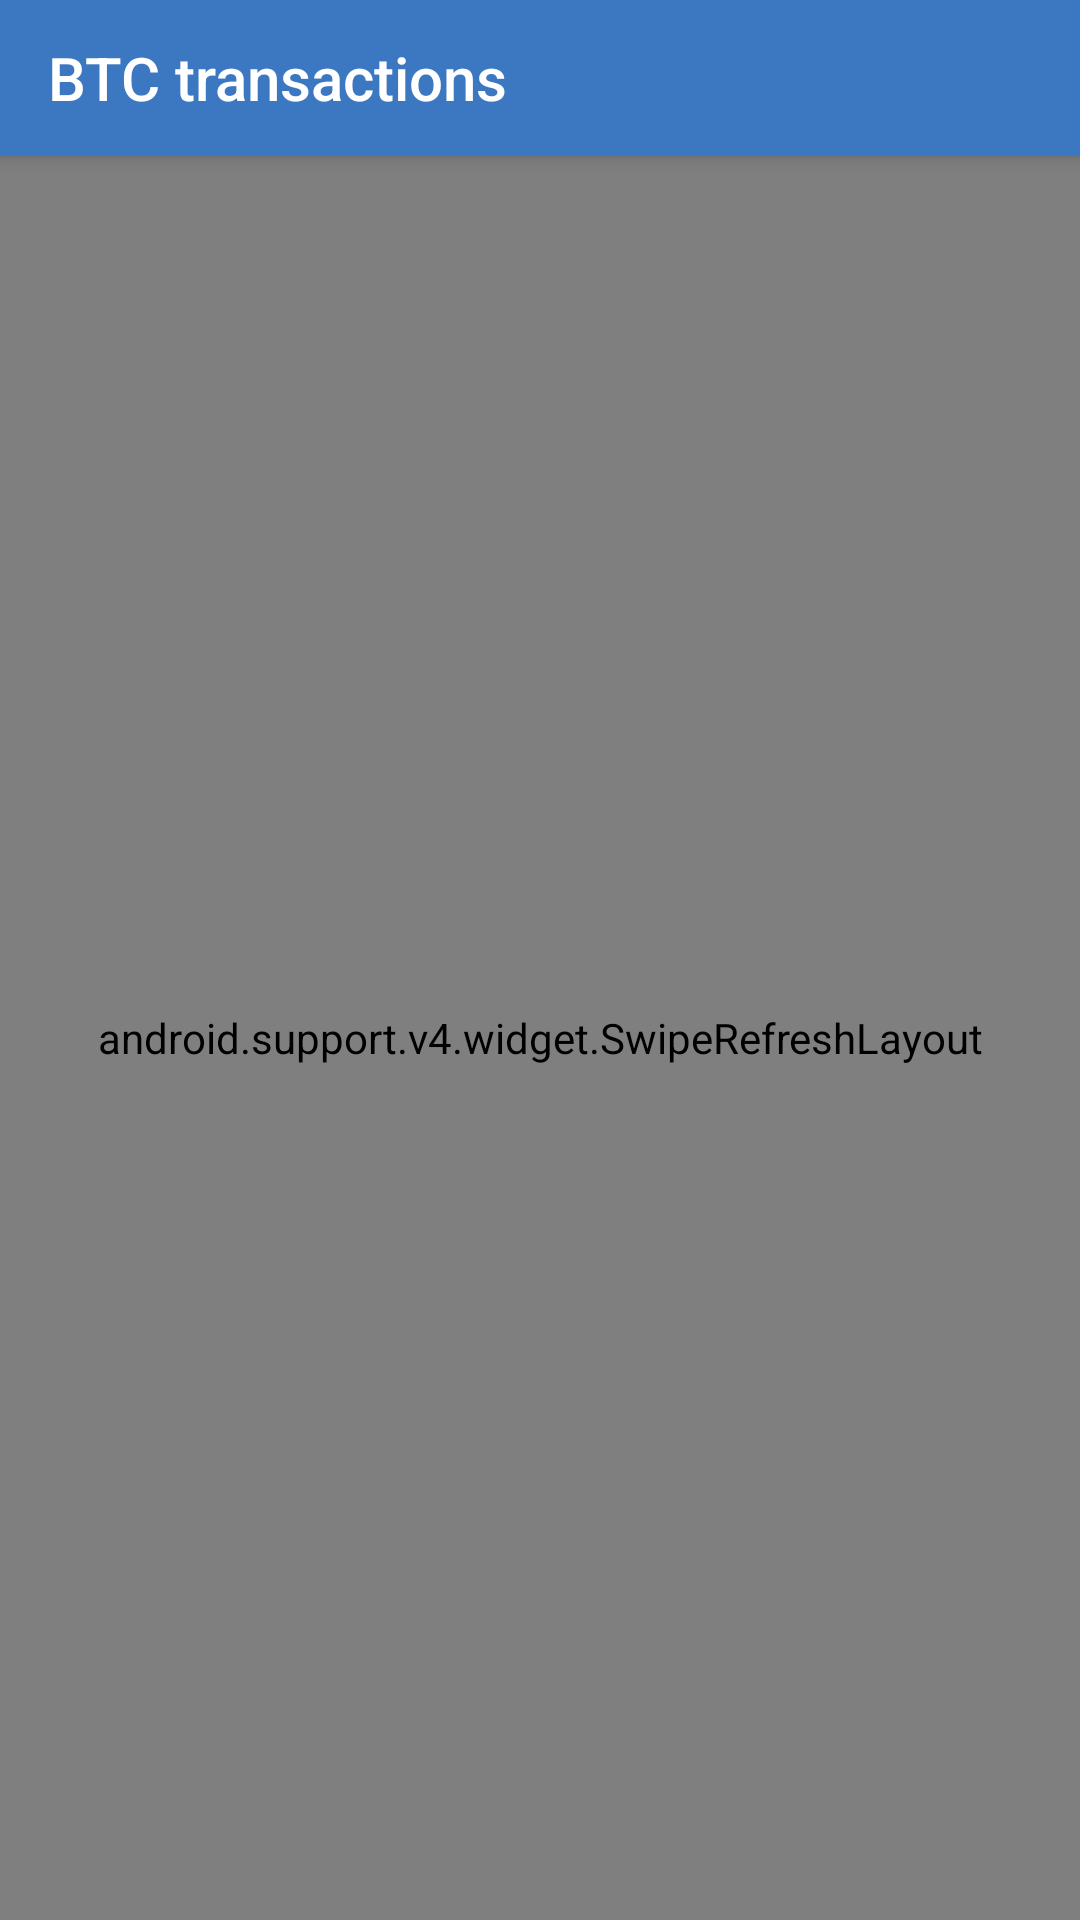

Reconstruct the res/layout file that produces this screen, plus the resources it refers to.
<!-- AndroidManifest.xml: application theme AppTheme -->
<!-- res/layout/activity_btc_transactions.xml -->
<?xml version="1.0" encoding="utf-8"?>
<android.support.v4.widget.DrawerLayout
    xmlns:android="http://schemas.android.com/apk/res/android"
    xmlns:app="http://schemas.android.com/apk/res-auto"
    xmlns:tools="http://schemas.android.com/tools"
    android:layout_width="match_parent"
    android:layout_height="match_parent"
    android:fitsSystemWindows="true"
    tools:context=".ui.transfer.BtcTransferActivity">

    <android.support.design.widget.CoordinatorLayout
        android:layout_width="match_parent"
        android:layout_height="match_parent">

        <android.support.design.widget.AppBarLayout
            android:layout_width="match_parent"
            android:layout_height="wrap_content"
            android:theme="@style/AppTheme.AppBarOverlay">

            <android.support.v7.widget.Toolbar
                android:id="@+id/toolbar"
                android:layout_width="match_parent"
                android:layout_height="?attr/actionBarSize"
                android:background="?attr/colorPrimary"
                app:title="@string/title_btc_transactions"
                app:titleTextAppearance="@style/ToolbarTitleText"
                app:popupTheme="@style/AppTheme.PopupOverlay" />

        </android.support.design.widget.AppBarLayout>

        <android.support.v4.widget.SwipeRefreshLayout
            android:id="@+id/swipe_refresh_layout"
            android:layout_width="match_parent"
            android:layout_height="match_parent"
            android:layout_marginTop="@dimen/height_toolbar">
            <android.support.v4.widget.NestedScrollView
                android:id="@+id/sv_content"
                android:layout_width="match_parent"
                android:layout_height="match_parent">
                <LinearLayout
                    android:layout_width="match_parent"
                    android:layout_height="wrap_content"
                    android:descendantFocusability="blocksDescendants"
                    android:orientation="vertical">
                    <FrameLayout
                        android:layout_width="match_parent"
                        android:layout_height="wrap_content">

                        <android.support.v7.widget.RecyclerView
                            android:visibility="gone"
                            android:id="@+id/transactions_recycler"
                            android:layout_width="match_parent"
                            android:layout_height="wrap_content"/>

                        <LinearLayout
                            android:id="@+id/layout_no_transactions"
                            android:visibility="gone"
                            android:layout_width="match_parent"
                            android:layout_height="wrap_content"
                            android:layout_marginTop="80dp"
                            android:orientation="vertical">
                            <ImageView
                                android:layout_width="80dp"
                                android:layout_height="80dp"
                                android:src="@drawable/icon_no_tx"
                                android:layout_gravity="center"/>
                            <TextView
                                android:layout_width="match_parent"
                                android:layout_height="wrap_content"
                                android:textAlignment="center"
                                android:textSize="@dimen/font_size_body"
                                android:layout_marginTop="@dimen/space_smaller"
                                android:textColor="@color/color_caption"
                                android:text="@string/no_transactions"/>
                        </LinearLayout>

                    </FrameLayout>
                </LinearLayout>
            </android.support.v4.widget.NestedScrollView>
        </android.support.v4.widget.SwipeRefreshLayout>
    </android.support.design.widget.CoordinatorLayout>
</android.support.v4.widget.DrawerLayout>
<!-- resources referenced by this layout -->
<resources>
  <color name="color_caption">#8b8b8b</color>
  <dimen name="font_size_body">14sp</dimen>
  <dimen name="height_toolbar">52dp</dimen>
  <dimen name="space_smaller">8dp</dimen>
  <string name="no_transactions">No Transactions</string>
  <string name="title_btc_transactions">BTC transactions</string>
  <style name="AppTheme.AppBarOverlay" parent="ThemeOverlay.AppCompat.Dark.ActionBar" />
  <style name="AppTheme.PopupOverlay" parent="ThemeOverlay.AppCompat.Light" />
  <style name="ToolbarTitleText" parent="@style/TextAppearance.Widget.AppCompat.Toolbar.Title" />
  <style name="AppTheme" parent="Base.AppTheme">
          <item name="android:windowDrawsSystemBarBackgrounds">@android:color/transparent</item>
          <item name="android:windowTranslucentStatus">true</item>
      </style>
  <style name="Base.AppTheme" parent="Theme.AppCompat.Light.NoActionBar">
          <item name="colorPrimary">@color/colorPrimary</item>
          <item name="colorPrimaryDark">@color/colorPrimaryDark</item>
          <item name="colorAccent">@color/colorAccent</item>
  
          <item name="windowActionBar">false</item>
          <item name="windowNoTitle">true</item>
          <item name="android:actionBarSize">@dimen/height_toolbar</item>
      </style>
  <color name="colorPrimary">@color/master</color>
  <color name="colorPrimaryDark">#004d91</color>
  <color name="colorAccent">#74a7f5</color>
  <color name="master">#3C78C2</color>
</resources>
